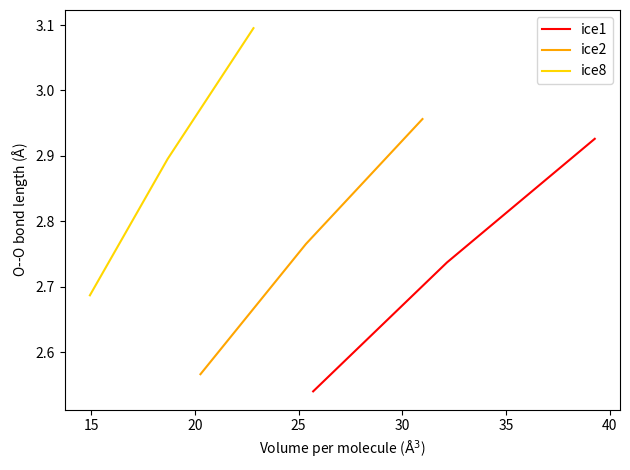
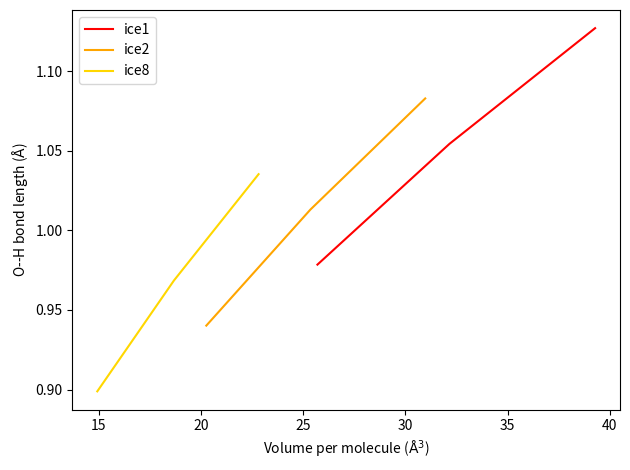

Python code for these plots, in order:
import pandas as pd
import re
import numpy as np
import matplotlib.pyplot as plt

def read_data():
    #o--o   anlge o--h volume
    ice1= [2.73726,107.5909,1.05445,1736.0838]
    ice1_down = [2.54018,107.5909,0.97853,1387.4413]
    ice1_up = [2.92613,107.5909,1.12721,2120.8200]
    ice2 = [2.76551,99.8624,1.01312,2053.1832]
    ice2_down =[2.56640,99.8624,0.94017,1640.8604]
    ice2_up =[ 2.95633,99.8624,1.08302,2508.1922]
    ice8 =[2.89541,105.5976,0.96857,1008.5161]
    ice8_down =[2.68694,105.5976,0.89883,805.9846]
    ice8_up =[3.09519,105.5976,1.03540,1232.0148]
    #van 
    ice1_van =[2.75760,106.6896,0.99815]
    ice1_van_up =[2.94787,106.6896,1.06702]
    ice1_van_down =[2.55905,106.6896,0.92628]
    ice2_van =[2.77777,106.8328,0.99188]
    ice2_van_up =[2.96944,106.8328,1.06032]
    ice2_van_down =[2.57777,106.8328,0.92047]
    ice8_van =[2.89540,105.9522,0.99017]
    ice8_van_down =[2.68693,105.9522,0.91888]
    ice8_van_up =[3.09518,105.9522,1.05849]

    #plot the 0--0 bond length 
    plt.figure()
    #ice 2 has 12 
    volume = np.array([ice1_down[3], ice1[3], ice1_up[3]]) * 0.529177 ** 3 /8
    length = np.array([ice1_down[0], ice1[0], ice1_up[0]])
    volume2 = np.array([ice2_down[3], ice2[3], ice2_up[3]]) * 0.529177 ** 3 /12
    length2 = np.array([ice2_down[0], ice2[0], ice2_up[0]])
    volume8 = np.array([ice8_down[3], ice8[3], ice8_up[3]]) * 0.529177 ** 3 /8
    length8 = np.array([ice8_down[0], ice8[0], ice8_up[0]])

    plt.plot(volume,length,color = "red",label="ice1")
    plt.plot(volume2,length2,color = "orange",label="ice2")
    plt.plot(volume8,length8,color = "gold",label="ice8")
    plt.xlabel("Volume per molecule ($\\mathrm{\\AA}^3$)")
    plt.ylabel("O--O bond length ($\\mathrm{\\AA}$)")
    plt.legend()
    plt.tight_layout()
    plt.show()

    #plot o--h
    plt.figure()
    length = np.array([ice1_down[2], ice1[2], ice1_up[2]])
    length2 = np.array([ice2_down[2], ice2[2], ice2_up[2]])
    length8 = np.array([ice8_down[2], ice8[2], ice8_up[2]])

    plt.plot(volume, length, color="red", label="ice1")
    plt.plot(volume2, length2, color="orange", label="ice2")
    plt.plot(volume8, length8, color="gold", label="ice8")
    plt.xlabel("Volume per molecule ($\\mathrm{\\AA}^3$)")
    plt.ylabel("O--H bond length ($\\mathrm{\\AA}$)")
    plt.legend()
    plt.tight_layout()
    plt.show()


    
if __name__ == "__main__":
    read_data()
